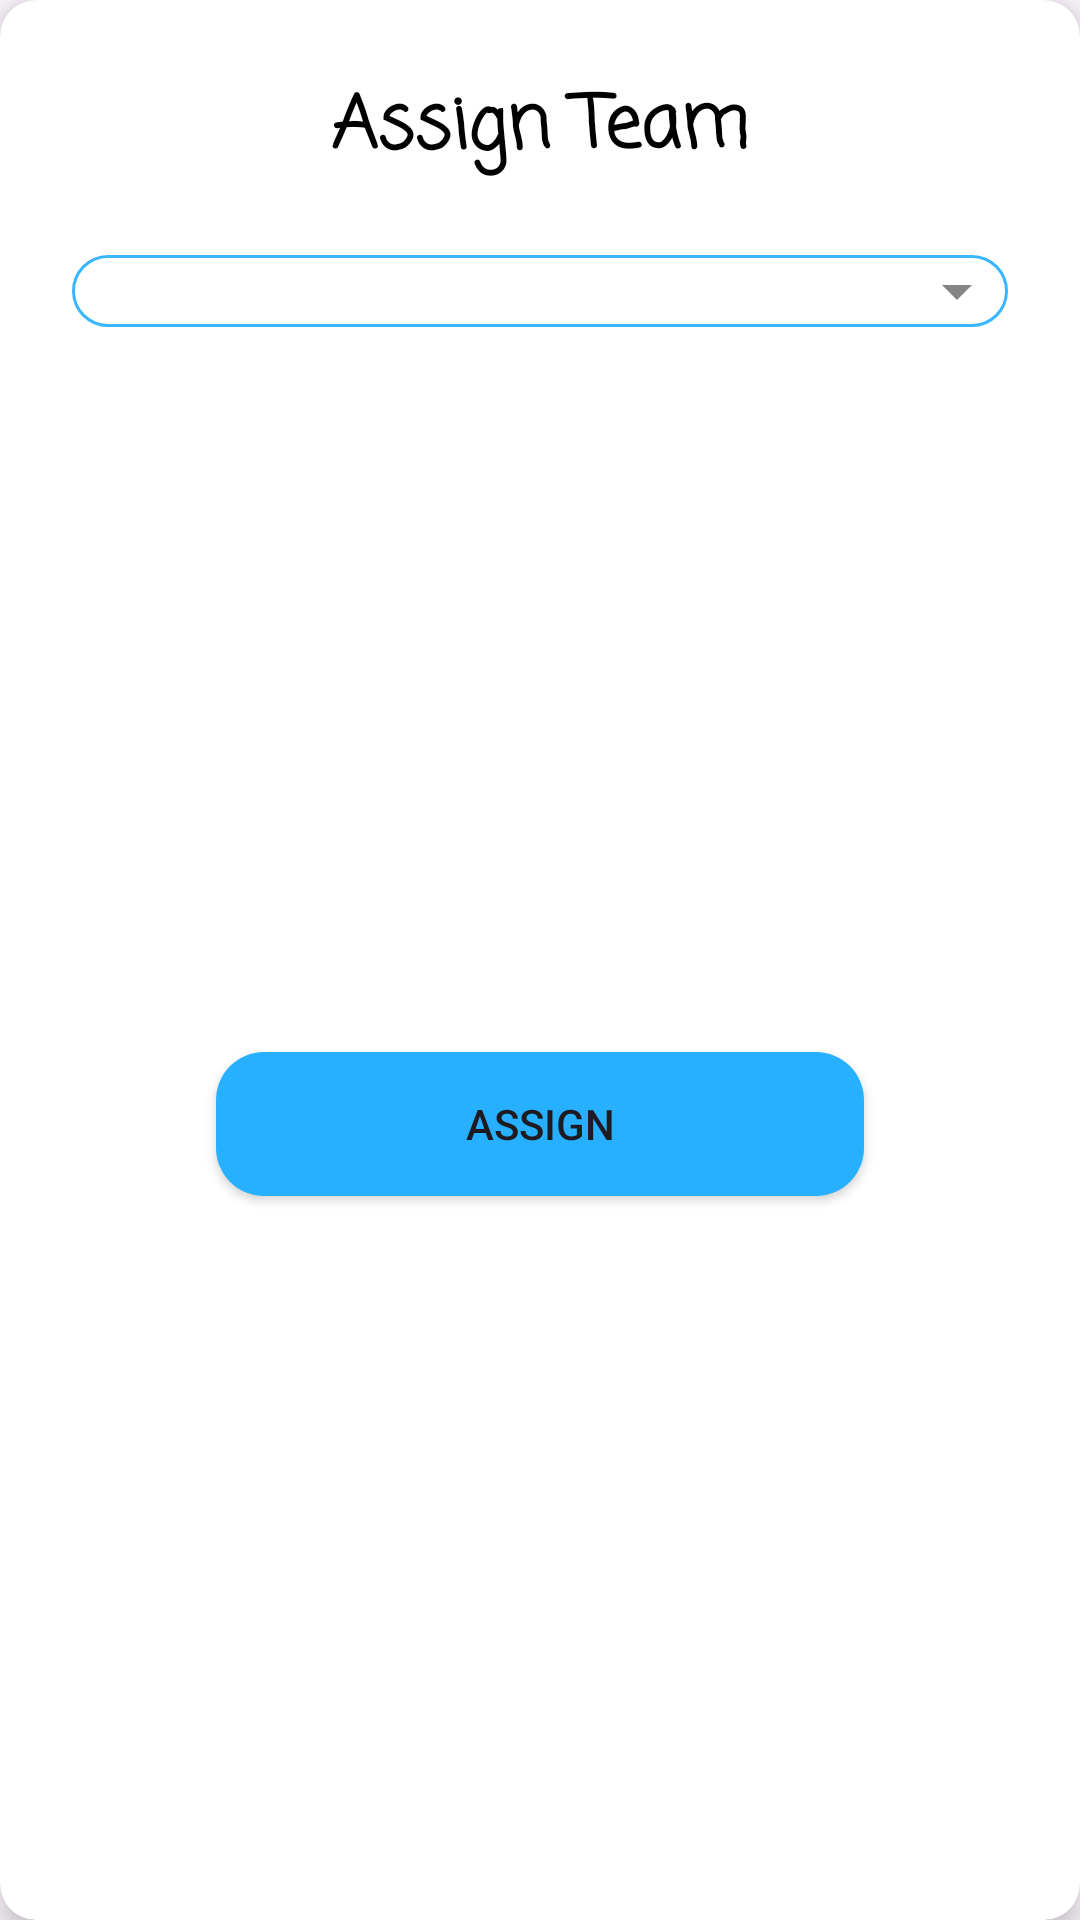

The Android layout XML behind this screen, and the referenced resources:
<!-- AndroidManifest.xml: application theme Theme.VaxCare -->
<!-- res/layout/dialog_assign_team.xml -->
<?xml version="1.0" encoding="utf-8"?>
<layout xmlns:android="http://schemas.android.com/apk/res/android"
    xmlns:app="http://schemas.android.com/apk/res-auto">

    <data>
        <variable
            name="viewModel"
            type="com.example.vaxcare.viewmodel.AssignTeamViewModel" />
    </data>

    <androidx.cardview.widget.CardView
        android:layout_width="match_parent"
        android:layout_height="wrap_content"
        android:layout_margin="24dp"
        app:cardCornerRadius="12dp"
        app:cardElevation="6dp">

        <androidx.constraintlayout.widget.ConstraintLayout
            android:layout_width="match_parent"
            android:layout_height="match_parent">

            <TextView
                android:id="@+id/textView5"
                android:layout_width="wrap_content"
                android:layout_height="wrap_content"
                android:layout_marginTop="24dp"
                android:fontFamily="casual"
                android:text="Assign Team"
                android:textColor="@color/primaryTextColor"
                android:textSize="24sp"
                android:textStyle="bold"
                app:layout_constraintEnd_toEndOf="parent"
                app:layout_constraintHorizontal_bias="0.5"
                app:layout_constraintStart_toStartOf="parent"
                app:layout_constraintTop_toTopOf="parent" />

            <Spinner
                android:id="@+id/team_list_spinner"
                android:layout_width="0dp"
                android:layout_height="wrap_content"
                android:layout_marginStart="24dp"
                android:layout_marginTop="24dp"
                android:layout_marginEnd="24dp"
                android:background="@drawable/spinner_stroke_bg"
                android:gravity="center"
                app:layout_constraintEnd_toEndOf="parent"
                app:layout_constraintHorizontal_bias="0.5"
                app:layout_constraintStart_toStartOf="parent"
                app:layout_constraintTop_toBottomOf="@+id/textView5" />

            <Button
                android:id="@+id/button"
                android:layout_width="0dp"
                android:layout_height="wrap_content"
                android:layout_marginStart="72dp"
                android:layout_marginTop="24dp"
                android:layout_marginEnd="72dp"
                android:layout_marginBottom="24dp"
                android:background="@drawable/btn_solid_bg"
                android:text="Assign"
                android:onClick="@{(v) -> viewModel.onAssignClick(v)}"
                app:layout_constraintBottom_toBottomOf="parent"
                app:layout_constraintEnd_toEndOf="parent"
                app:layout_constraintHorizontal_bias="0.5"
                app:layout_constraintStart_toStartOf="parent"
                app:layout_constraintTop_toBottomOf="@+id/team_list_spinner" />
        </androidx.constraintlayout.widget.ConstraintLayout>
    </androidx.cardview.widget.CardView>
</layout>
<!-- resources referenced by this layout -->
<resources>
  <color name="primaryTextColor">#000000</color>
  <!-- drawable btn_solid_bg (drawable) -->
  <?xml version="1.0" encoding="utf-8"?>
  <selector xmlns:android="http://schemas.android.com/apk/res/android">
      <item android:state_pressed="true">
          <shape>
              <solid android:color="@color/primaryColor" />
              <corners android:radius="16dp" />
          </shape>
      </item>
      <item>
          <shape>
              <solid android:color="@color/primaryDarkColor" />
              <corners android:radius="16dp" />
          </shape>
      </item>
  </selector>
  <!-- drawable spinner_stroke_bg (drawable) -->
  <?xml version="1.0" encoding="utf-8"?>
  <selector xmlns:android="http://schemas.android.com/apk/res/android">
      <item>
          <layer-list>
              <item>
                  <shape android:shape="rectangle">
                      <solid android:color="@color/white" />
                      <stroke android:width="1dp" android:color="@color/primaryColor" />
                      <corners android:radius="16dp" />
                  </shape>
              </item>
  
              <item android:drawable="@drawable/ic_drop_down" android:gravity="center|right" android:right="5dp" />
          </layer-list>
      </item>
  </selector>
  <style name="Theme.VaxCare" parent="Theme.Material3.DayNight.NoActionBar">
          
          <item name="colorPrimary">@color/primaryColor</item>
          <item name="colorPrimaryVariant">@color/primaryDarkColor</item>
          <item name="colorOnPrimary">@color/white</item>
          
          <item name="colorSecondary">@color/secondaryColor</item>
          <item name="colorSecondaryVariant">@color/secondaryDarkColor</item>
          <item name="colorOnSecondary">@color/black</item>
          
          <item name="android:statusBarColor">?attr/colorPrimaryVariant</item>
      </style>
  <color name="primaryColor">#38B6FF</color>
  <color name="primaryDarkColor">#27B0FF</color>
  <color name="white">#FFFFFFFF</color>
  <!-- drawable ic_drop_down (drawable) -->
  <vector xmlns:android="http://schemas.android.com/apk/res/android"
      android:width="24dp"
      android:height="24dp"
      android:viewportWidth="24"
      android:viewportHeight="24"
      android:tint="#333333"
      android:alpha="0.6">
      <path
          android:fillColor="@android:color/white"
          android:pathData="M7,10l5,5 5,-5z"/>
  </vector>
  <color name="secondaryColor">#ffc107</color>
  <color name="secondaryDarkColor">#c79100</color>
  <color name="black">#FF000000</color>
</resources>
